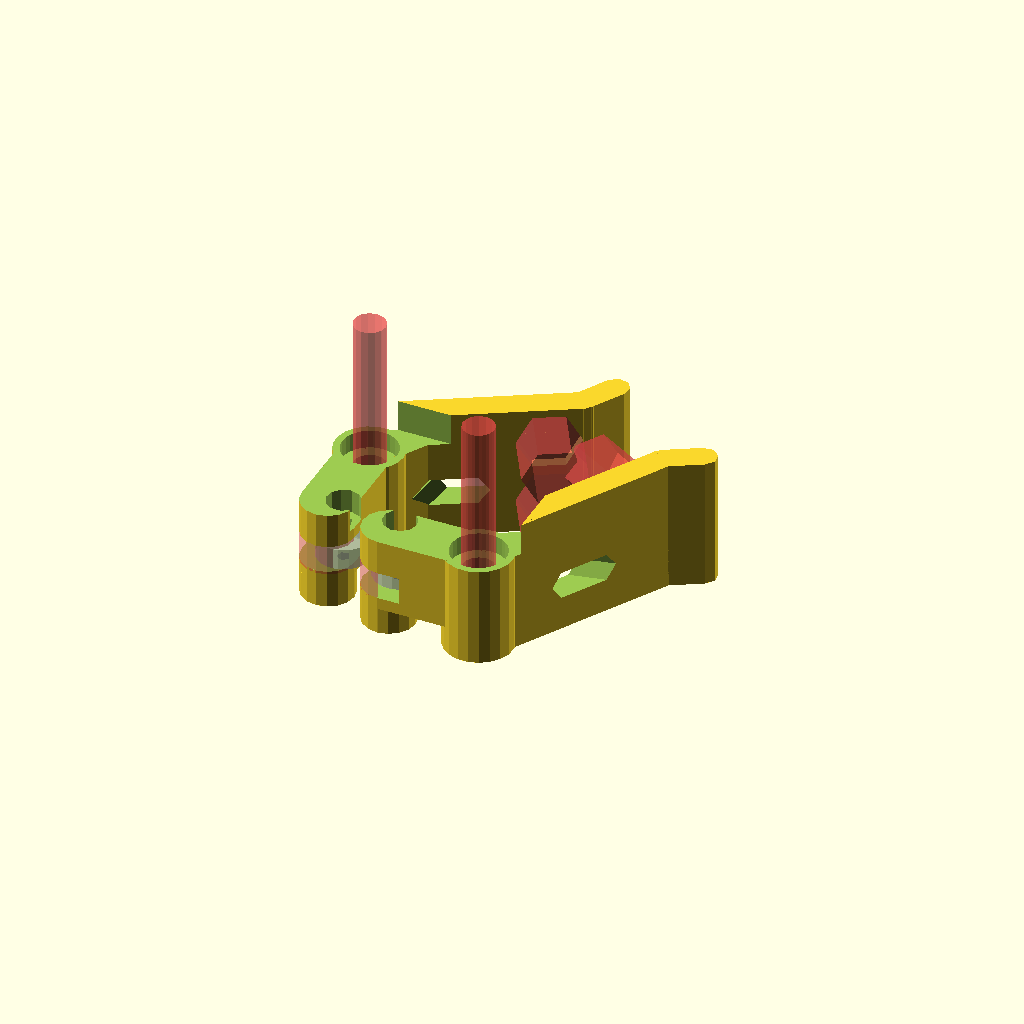
Cell 1 — every parameter at its default value.
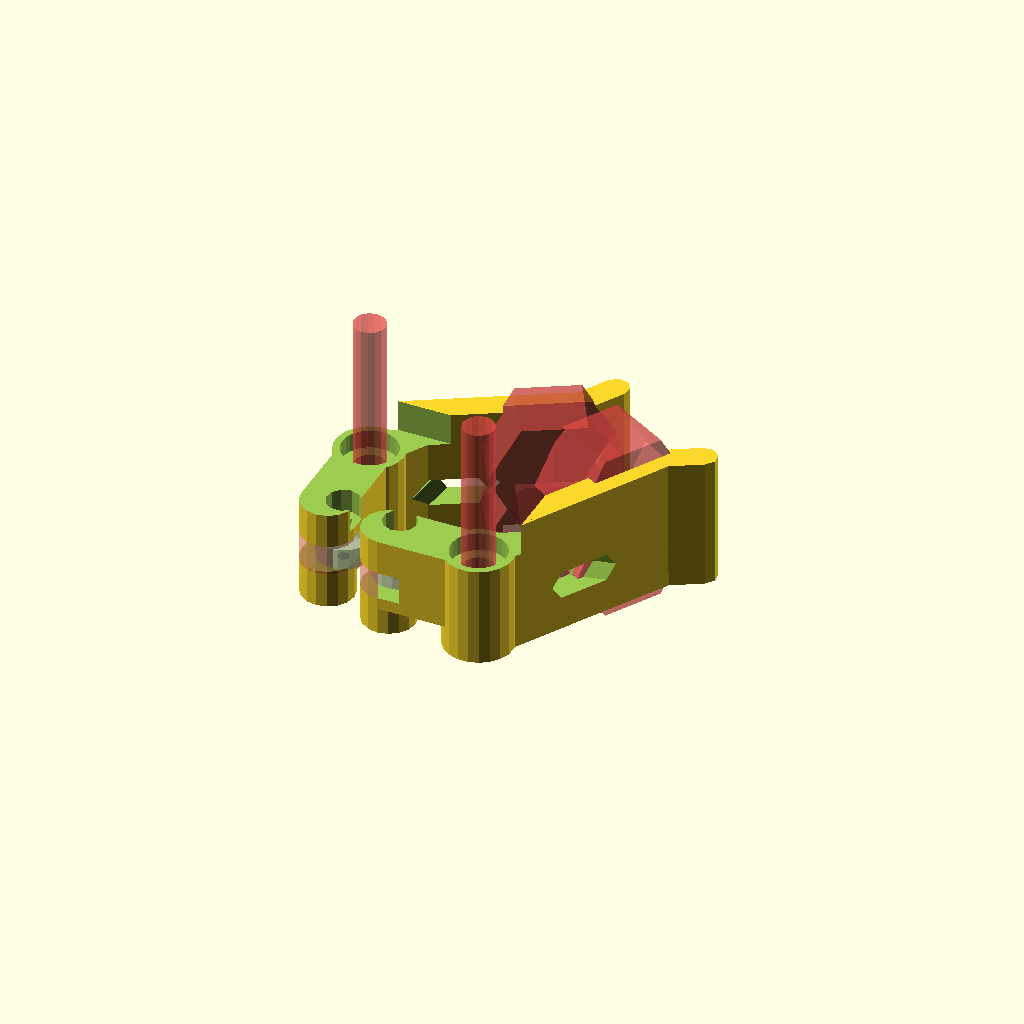
Cell 2 — spring_d set to 20, the other parameters unchanged.
All cells are drawn from one camera (rotation 55°, 0°, 25°, orthographic, colour scheme Cornfield), so only the parameter changes between them.
OpenSCAD source file DualExtruder/V1.0/extruder.scad:
/**
 * Minimalistic single and dual extruder 
 * Derived from the direct extruder by Whosa whatsis
 * Created by DViejo
 * Version V1.0
 * Status: working
 */

filament_d = 3; //1.75;
spring_d = 10;

mainHeight = 14;
baseHeight = 6; //4.4;
offset = 3;
b623zzRad = 5;
b624zzRad = 6.5;
b623zzHeight = 4;
b624zzHeight = 5;

fan = 40;

trackerDiam1 = 10.56;
trackerDiam2 = 6.56;
trackerDiam = trackerDiam2;
correction = (trackerDiam1 - trackerDiam) / 2;

bearingRad = b623zzRad;
bearingHeight = b623zzHeight;

simple = 0;
prusaNozzle = 1; //for prusaNozzle and Budas
jHead = 2; //jor jHead 
E3D = 3;

AjusteNozzle = 1.25;

//for printing
//mirror([1, 0, 0]) //uncomment for reverse
//translate([-60, 0, 0]) 
//  simpleExtruder(nozzle=jHead, extra_width=6.5);
//for showing
//showSimpleExtruder();
newIdler();
mirror([1, 0, 0]) 
  translate([-30, -20, 0]) rotate(90)
    newIdler();
//printDualExtruder(n=E3D); //other options: jHead prusaNozzle

//showDualExtruder(nozzle=E3D);

//fanMount(nozzle=jHead);

module simpleExtruder(nozzle = prusaNozzle, extra_width=0)
{
	translate([20, 33, 0]) rotate(-90) 
	  newIdler();
	if(nozzle!=jHead)
	  base(nozzle=nozzle);
	else
	difference()
	{
	  translate([0, 15.5, 0]) base(nozzle=nozzle, alone=1, extra_width=extra_width);
	    #translate([trackerDiam/2 + AjusteNozzle, -35, baseHeight + mainHeight/2+offset]) 
	      rotate([0,90,0]) 
		rotate([-90,0,0]) 
		  wildseyed_mount_holes(insulator_d=16);
	  
	  //holes for the xcarriage
	  #translate([trackerDiam/2 + AjusteNozzle-(15+extra_width), -23, -25]) cylinder(r=1.8, h=52); 
	  translate([trackerDiam/2 + AjusteNozzle-(15+extra_width), -23, 2*baseHeight + mainHeight - 4]) cylinder(r=3.1, h=8); 
	  #translate([trackerDiam/2 + AjusteNozzle+(15+extra_width), -23, -25]) cylinder(r=1.8, h=52); 
	  translate([trackerDiam/2 + AjusteNozzle+(15+extra_width), -23, 2*baseHeight + mainHeight - 4]) cylinder(r=3.1, h=8); 
	}
}

module printDualExtruder(n=prusaNozzle, ufan=0)
{
  translate([-30, 40, 0]) 
    rotate(-30) 
      newIdler();
  translate([74, 40, 0]) 
    rotate(30) 
      mirror([1, 0, 0]) newIdler();
  dualExtruder(nozzle=n, usefan=ufan);
}

module showDualExtruder(nozzle = prusaNozzle, ufan=0)
{
  color("red")
  translate([45/2, -50, 0]) 
    rotate([0, 180, 0]) 
      import("x-carriageDual.stl");
  //nozzle plate
  if(nozzle == prusaNozzle)
    translate([45/2, -33.5, baseHeight+mainHeight/2+offset]) rotate([-90, 0, 0]) PrusaNozzlePlate(nozzle=2);
  if(nozzle == jHead)
  {
    translate([trackerDiam/2 + AjusteNozzle, -27, baseHeight + mainHeight/2+offset]) rotate([-90, 0, 0]) mkv();
    translate([45-(trackerDiam)/2 - AjusteNozzle, -27, baseHeight + mainHeight/2+offset]) rotate([-90, 0, 0]) mkv();
  }
  if(nozzle == E3D)
  {
    translate([trackerDiam/2 + AjusteNozzle, -27, baseHeight + mainHeight/2+offset]) rotate([-90, 0, 0]) e3DNozzle();
    translate([45-(trackerDiam)/2 - AjusteNozzle, -27, baseHeight + mainHeight/2+offset]) rotate([-90, 0, 0]) e3DNozzle();
  }
  //left idler
  translate([15.5, 15.5, idlerHeight]) {
    rotate(-3-correction*4) rotate([0, 180, 0]) newIdler();
  }
  //right idler
  translate([45-15.5, 15.5, idlerHeight]) 
    mirror([1, 0, 0]) 
      rotate(-3-correction*4) 
	rotate([0, 180, 0])
	  newIdler();
	  
  //left filament tracker
  %translate([0, 0, 8.25]) difference() {
	linear_extrude(height = 11, convexity = 5) difference() {
		circle(trackerDiam/2);
		circle(2.5);
	}
	translate([0, 0, 7.7]) rotate_extrude(convexity = 5, $fs = 0.5) translate([trackerDiam/2 + 1.3, 0, 0]) circle(r = 2);
  }
  //right filament tracker
  %translate([45, 0, 8.25]) difference() {
	linear_extrude(height = 11, convexity = 5) difference() {
		circle(trackerDiam/2);
		circle(2.5);
	}
	translate([0, 0, 7.7]) rotate_extrude(convexity = 5, $fs = 0.5) translate([trackerDiam/2 + 1.3, 0, 0]) circle(r = 2);
  }

  //fan
  %translate([22.5, -55, 30])
  {
    difference()
    {
      translate([-20, -20, 0])
      cube([40, 40, 7]);
      translate([0, 0, -1]) cylinder(r=19, h=9);
    }
  }
  
  dualExtruder(nozzle=nozzle, usefan=ufan);

}
 
posHole = sqrt(2048)/2;
     
module dualExtruder(nozzle=prusaNozzle, usefan = 0)
{
  difference()
  {
    union()
    {
      if(nozzle==jHead || nozzle == E3D)
      {
	translate([0, 15.5, 0]) base(nozzle=jHead);
	translate([45, 15.5, 0]) mirror([1, 0, 0]) base(nozzle=jHead);
      }
      else
      {
	translate([0, 15.5, 0]) base(nozzle=simple);
	translate([45, 15.5, 0]) mirror([1, 0, 0]) base(nozzle=simple);
      }
      translate([18, -16, 0]) cube([9, 15.5, baseHeight]);
      translate([18, -33.0, 0]) cube([9, 22.5, baseHeight*2 + mainHeight]);
      
      if(usefan!=0)
	translate([45/2, -fan-6, 0]) fanMount(nozzle);
      
      //joint for strengthen idlers
      translate([-41/2, 12, 0]) cube([82, 8, baseHeight]);
    }
    
    if(nozzle==prusaNozzle)
    {
      //Holes for attaching nozzle (Prusa's or Budas')
      #translate([45/2-25, -13, baseHeight + mainHeight/2+offset]) rotate([90, 0, 0]) cylinder(r=1.8, h=20);
      #translate([45/2+25, -13, baseHeight + mainHeight/2+offset]) rotate([90, 0, 0]) cylinder(r=1.8, h=20);
      #translate([45/2-25, -10, baseHeight + mainHeight/2+offset]) rotate([90, 0, 0]) cylinder(r=3.3, h=7);
      #translate([45/2+25, -10, baseHeight + mainHeight/2+offset]) rotate([90, 0, 0]) cylinder(r=3.3, h=7);
    }
    if(nozzle==jHead || nozzle == E3D)
    {
      //left extruder
      translate([trackerDiam/2 + AjusteNozzle, -28, baseHeight + mainHeight/2+offset]) 
	rotate([0,90,0]) 
	  rotate([90,0,0]) 
	    wildseyed_mount_holes(insulator_d=16);
      //right extruder
      translate([45-(trackerDiam)/2 - AjusteNozzle, -28, baseHeight + mainHeight/2+offset]) 
	rotate([0,90,0]) 
	  rotate([90,0,0]) 
	    wildseyed_mount_holes(insulator_d=16);
	    
      echo("-----------------------------------------------------------------------------------------------------------");
      echo("Nozzle Distance: ",(45-(trackerDiam)/2 - AjusteNozzle)-(trackerDiam/2 + AjusteNozzle));
      echo("-----------------------------------------------------------------------------------------------------------");
      
      translate([-correction-2, 0, -baseHeight])
      hull()
      {
	translate([-9, -24, 0]) cylinder(r=3, h = 50);
	translate([-30, -24, 0]) cylinder(r=3, h = 50);
	translate([-9, -40, 0]) cylinder(r=3, h = 50);
	translate([-30, -40, 0]) cylinder(r=3, h = 50);
      }
      translate([45 + correction + 2, 0, -baseHeight])
      hull()
      {
	translate([9, -24, 0]) cylinder(r=3, h = 50);
	translate([30, -24, 0]) cylinder(r=3, h = 50);
	translate([9, -40, 0]) cylinder(r=3, h = 50);
	translate([30, -40, 0]) cylinder(r=3, h = 50);
      }
    }
    
    //holes for the xcarriage
    translate([45/2-21.5, -24, -25]) cylinder(r=1.8, h=52); 
    translate([45/2+21.5, -24, -25]) cylinder(r=1.8, h=52); 
    //XCarriage mounting clearance
    translate([45/2-21.5, -24, baseHeight*2 + mainHeight + offset - 5.5 ]) cylinder(r=3.2, h=25); 
    translate([45/2+21.5, -24, baseHeight*2 + mainHeight + offset - 5.5 ]) cylinder(r=3.2, h=25); 

    //holes for the motors
    translate([15.5, -15.5, -1]) cylinder(r=3.15, h=6);
    translate([45-15.5, -15.5, -1]) cylinder(r=3.15, h=6);
    translate([-15.5, 15.5, -1]) cylinder(r=3.1 * 7/12, $fn = 6, h= 30);
    translate([15.5, 15.5, -1]) cylinder(r=3.1 * 7/12, $fn = 6, h= 30);
    translate([45-15.5, 15.5, -1]) cylinder(r=3.1 * 7/12, $fn = 6, h= 30);
    translate([45+15.5, 15.5, -1]) cylinder(r=3.1 * 7/12, $fn = 6, h= 30);
    //holes for clearing the space
    translate([0, -8, -1]) cube([45, 20, 10]);
    //translate([-7, 0, baseHeight]) cube([15, 25, 30]);
    //translate([37, 0, baseHeight]) cube([15, 25, 30]);
    //holes for mounting the fan
    *translate([45/2, -fan-5-posHole, baseHeight*2+mainHeight-5]) cylinder(r=1.5, h=6);
    *translate([45/2, -fan-5+posHole, baseHeight*2+mainHeight-5]) cylinder(r=1.5, h=6);
    
  }
}

rad1 = 16;
module fanMount(nozzle=prusaNozzle)
{
  difference()
  {
    union()
    {
	translate([0, 0, (baseHeight*2 + mainHeight)/2]) cube([50, 44, baseHeight*2 + mainHeight], center = true);
    }
    //nozzle clearing
    hull()
    {
      translate([15, -20, rad1+baseHeight]) rotate([-90, 0, 0]) cylinder(r=rad1, h=46);
      translate([30, -20, rad1+baseHeight-4]) rotate([-90, 0, 0]) cylinder(r=rad1, h=46);
    }
    hull()
    {
      translate([-15, -20, rad1+baseHeight]) rotate([-90, 0, 0]) cylinder(r=rad1, h=46);
      translate([-30, -20, rad1+baseHeight-4]) rotate([-90, 0, 0]) cylinder(r=rad1, h=46);
    }
    
    #translate([fan/2, -fan/2-3, -1]) cube([20, fan+6, mainHeight+15]);
    #translate([-20-fan/2, -fan/2-3, -1]) cube([20, fan+6, mainHeight+15]);

    //clearing prusaNozzle mounting plate
    if(nozzle==prusaNozzle)
      translate([-fan/2-5, 12, baseHeight-0.4]) cube([fan+10, 10, 50]);
    
    //fan
    translate([0, 0, baseHeight*2+mainHeight]) rotate(45)
    {
*      translate([0, -posHole, -5]) cylinder(r=1.5, h=16);
*      translate([0, posHole, -5]) cylinder(r=1.5, h=16);
*      translate([0, 0, 5]) cube([fan*2, fan*2, 10], center = true);
      //showing fan
      %translate([0, 0, 4]) 	
      difference()
      {
	intersection()
	{
	  rotate([0, 0, 0]) cube([fan, fan, 8], center=true);
	  cylinder(r=fan/2+6.5, h=10, center=true);
	}
	translate([0, 0, -5]) cylinder(r=fan/2-0.25, h=20);
      }
    }

  }
}


//TODO Check this extrudre: it's outdated!
module showSimpleExtruder()
{
  color("red")
  translate([0, -48, 0]) 
  rotate([0, 180, 0]) 
  import("x-carriageDual.stl");
  
  *translate([trackerDiam/2 + AjusteNozzle, -31.5, baseHeight+mainHeight/2]) rotate([-90, 0, 0]) PrusaNozzlePlate();
  *translate([0, 6.5, 9.65]) union() {
	rotate([0, 180, 0]) import("MP1703-MK7-Filament-Drive-Block-Back.stl", convexity = 5);
	import("MP1794-MK7-Filament-Drive-Block-Front.stl", convexity = 5);
  }
  
  
//  translate([0, 15.5, 0]) base();
  simpleExtruder(nozzle=jHead, extra_width=6.5);
  translate([15.5, 15.5, 0]) {
	*translate([-15.5, -15.5, 0]) translate([trackerDiam / 2 + 5 + filament_d, 0, 7.7]) linear_extrude(height = 4, convexity = 5) difference() {
		circle(5);
		circle(1.5, $fn = 6);
	}
	translate([0, 0, idlerHeight + 0.5]) rotate([0, 180, -9]) newIdler();
	//translate([0, 0, 0]) rotate(-9) newIdler();
  }
  *translate([0, 0, 2]) difference() {
	linear_extrude(height = 11, convexity = 5) difference() {
		circle(6.3);
		circle(2.5);
	}
	translate([0, 0, 7.7]) rotate_extrude(convexity = 5, $fs = 0.5) translate([5 + 2.5, 0, 0]) circle(r = 2);
  }
}

module support(h=5, r=5, n=1)
{
  for(i = [1:n])
  {
    translate([2*r*(i-1), 0, 0])
    {
      difference()
      {
	cylinder(r=r, h=h);
	translate([0, 0, -1]) cylinder(r=r-0.4, h=2+h);
      }
    }
  }
}


idlerHeight = mainHeight + 2* baseHeight - 1;
module newIdler()
{
  difference()
  {
    union()
    {
      cylinder(r=5, h=idlerHeight);
      translate([0, -15-correction, 0]) cylinder(r=5, h=idlerHeight);
      translate([-5, -15-correction, 0]) cube([10, 15.5+correction, idlerHeight]);
      rotate(-60) translate([-5, 0, 0]) cube([5, 37, idlerHeight]);
      rotate(-60) translate([-2.5, 37, 0]) {
	cylinder(r = 2.575, h = idlerHeight);
	rotate(30) {
		translate([-2.5, 0, 0]) cube([5, 7, idlerHeight]);
		translate([0, 7, 0]) cylinder(r = 2.5, h = idlerHeight);
	}
      }
      rotate(-30) translate([0, 0, 0]) cube([5, 10, idlerHeight]);
      cylinder(r=bearingRad+1.5, h=idlerHeight);
      
    }
    translate([-50, -93, mainHeight + baseHeight - 1]) cube([100, 100, 100]);
    
    //idler attaching hole
    rotate(-9) translate([15.5 - 10 - filament_d+2.5, -15.5, 0])
    {
      translate([0, 0, 5.3])
	cylinder(r = 2.5/2, h = 2);
      translate([0, 0, mainHeight/2 + offset + 2.25+0.35])
	cylinder(r = 3.2/2, h = 10);
      translate([0, 0, mainHeight/2 + offset + 4.5])
	cylinder(r = 3.2, h = 10);
      // idler bearing, for viewing
      %translate([0, 0, mainHeight/2 + offset -4.2/2])
	cylinder(r = 5, h = 4);
    }
    
    translate([0, 0, mainHeight/2 + offset]) {
	//idler bearing main hole
	translate ([-2, 0, 0]) rotate(-9) 
	  translate([15.5 - 10 - filament_d+2.5, -15.5, -5.5/2]) 
	    cylinder(r = 6.5, h = 5.2);
	//filament through hole
	hull()
	{
	  translate([12, 21, -1]) 
		rotate([90, 0, -6]) 
		  cylinder(r = 3, h = 27, $fn = 6);
	  translate([-3, -2, -1]) 
		rotate([90, 0, -12]) translate([15, 0, -15.5]) 
		  cylinder(r = 3, h = 20, center = true, $fn = 6);
	}
    }
          
      //spring holes
      #translate([0, 0, idlerHeight / 2 + offset + 3]) rotate([90, 0, 30]) translate([31, 0, -2]) cylinder(r = spring_d * 7/12, h = 13, $fn = 6);
      #translate([0, 0, idlerHeight / 2 + offset - 9]) rotate([90, 0, 30]) translate([31, 0, -2]) cylinder(r = spring_d * 7/12, h = 13, $fn = 6);
      
      //bearing holes
      translate([0, 0, -0.1]) cylinder(r=bearingRad+0.2, h=bearingHeight+1.1, $fn=30);
      translate([0, 0, baseHeight+mainHeight-bearingHeight - 0.5])
	cylinder(r=bearingRad+0.2, h=bearingHeight+0.3, $fn=30);
      
      //main screew hole
      #translate([0, 0, bearingHeight+1.2]) cylinder(r=3, h=40, $fn=15);
      
      //clearance for motor's frontal
      difference()
      {
	hull()
	{
	  translate([0, -15.5, -1]) cylinder(r=5.25, h=5+1);
	  translate([-5.25, -11, -1]) cube([5.25*2, 5.25*2, 5+1]);
	}
	translate([0, 0, -1]) cylinder(r=bearingRad+1.5, h=10);
      }

  }
  //support
  translate([0, -15-correction, 0]) support(h=5);
  #difference()
  {
    translate([0, -15-correction, 6.75]) support(h=5.7);
    translate([-10, -15-correction, 6.65]) cube([20, 5, 5.8]);
  }
  
}

module base(nozzle=prusaNozzle, alone=0, extra_width=0) 
{
  difference() {
	difference() {
		union() {
			translate([-15.5, 0, 0]) rotate(120) {
				translate([0, -5, 0]) cube([8, 10, baseHeight*2 + mainHeight]);
				translate([8, 0, 0]) cylinder(r=5, h=baseHeight*2 + mainHeight);
				translate([13, 0, 0]) rotate(-150 - 9 / 2) cube([15+5, 5+5, baseHeight*2 + mainHeight]);
			}
			hull()
			{
			  for (side = [1, -1]) translate([side * 15.5, 0, 0]) cylinder(r=5, h=baseHeight*2 + mainHeight);
			  for (side = [1, -1]) translate([side * 15.5, -39, 0]) cylinder(r=5, h=baseHeight*2 + mainHeight);
			}
			//adapter body
			if(nozzle==simple)
			hull() 
			{
			  translate([-15.5, -39, 0]) cylinder(r=5, h=baseHeight*2 + mainHeight);
			  translate([15.5 + AjusteNozzle, -39, 0]) cylinder(r=5, h=baseHeight*2 + mainHeight);
			}
			if(nozzle==prusaNozzle)
			{
			  hull() 
			  {
			    translate([-30+trackerDiam/2 + AjusteNozzle, -39, 0]) cylinder(r=5, h=baseHeight*2 + mainHeight);
			    translate([30+trackerDiam/2 + AjusteNozzle, -39, 0]) cylinder(r=5, h=baseHeight*2 + mainHeight);
			  }
			  
			  //fan
			  translate([-16, -39.5-32, 0]) cylinder(r=5, h=baseHeight*2 + mainHeight);
			  translate([16, -39.5-32, 0]) cylinder(r=5, h=baseHeight*2 + mainHeight);
						  
			}
			if(nozzle==jHead)
			{
			  if(alone==1)
			    difference()
			    {
			      hull() 
			      {
				  translate([-2, -46, 0]) cylinder(r=5, h=baseHeight*2 + mainHeight);
				  translate([15, -46, 0]) cylinder(r=5, h=baseHeight*2 + mainHeight);
				  translate([-2, -38, 0]) cylinder(r=5, h=baseHeight*2 + mainHeight);
				  translate([trackerDiam/2 + AjusteNozzle+15+extra_width, -38, 0]) cylinder(r=5, h=baseHeight*2 + mainHeight);
			      }
			      hull()
			      {
				translate([trackerDiam/2 + 17, -45, -1]) cylinder(r=2, h=baseHeight*2 + mainHeight+2);
				translate([trackerDiam/2 + 30, -45, -1]) cylinder(r=2, h=baseHeight*2 + mainHeight+2);
				translate([trackerDiam/2 + 17, -55, -1]) cylinder(r=2, h=baseHeight*2 + mainHeight+2);
				translate([trackerDiam/2 + 30, -55, -1]) cylinder(r=2, h=baseHeight*2 + mainHeight+2);
			      }
			    }
			  else
			    hull() 
			    {
			      translate([-15.5, -48, 0]) cylinder(r=5, h=baseHeight*2 + mainHeight);
			      translate([15.5 + AjusteNozzle, -48, 0]) cylinder(r=5, h=baseHeight*2 + mainHeight);
			    }
			}
		}
		for (side = [1, -1]) translate([side * 15.5, 0, -1]) cylinder(r = 3.1 * 7/12, $fn = 6, h=baseHeight*2 + mainHeight+2);
		
		difference()
		{
		  translate([0, -15.5, -1]) cylinder(r=12, h=baseHeight*2 + mainHeight+ 2);
		  //estos huecos son para hacer una guía que mejore la impresión con materiales flexibles
		  translate([trackerDiam/2 + AjusteNozzle, -29, baseHeight + mainHeight/2+offset]) rotate([-90, 0, 0]) cylinder(r1=12, r2=6.15/2, h=15.5-trackerDiam/2-2);
		}
	}
	difference()
	{
	    union()
	    {
		translate([-15.5, 0, -1]) rotate(30) translate([0, 5+correction*2, 0]) rotate(-60 - 9 / 2) translate([-15, 5, 0]) cube([60, 50, mainHeight + baseHeight*2+2]);
		translate([-7, -10, -1]) cube([100, 100, mainHeight + baseHeight*2+2]);
	    }
	    translate([-10, -20, -2]) cube([100, 25, baseHeight+2]);
	    //idler base      
	    *translate([15.5, 0, -2]) cylinder(r=3, h=2+baseHeight+offset-0.5);
			*translate([45-15.5, 15.5, 0]) cylinder(r=3, h=baseHeight+offset-0.5);

	}
	difference()
	{
	  translate([-50, -26, baseHeight]) cube([100, 20, mainHeight+baseHeight+1]);
	  translate([trackerDiam/2 + AjusteNozzle, -29, baseHeight + mainHeight/2+offset]) rotate([-90, 0, 0]) cylinder(r1=12, r2=5.8/2, h=15.5-trackerDiam/2-2);
	}
	//Springs
	#translate([-15.5, 0, baseHeight + mainHeight / 2+offset+3]) rotate([90, 0, 150 - 4.5]) translate([5, 0, 5.5+correction*1.25]) 
	  cylinder(r = spring_d * 7/12, h = 10, $fn = 6);
	#translate([-15.5, 0, baseHeight + mainHeight / 2+offset-9]) rotate([90, 0, 150 - 4.5]) translate([5, 0, 5.5+correction*1.25]) 
	  cylinder(r = spring_d * 7/12, h = 10, $fn = 6);

	//filament hole
	#translate([trackerDiam/2 + AjusteNozzle, -50, baseHeight + mainHeight/2+offset]) rotate([-90, 0, 0]) cylinder(r=1.85, h=100, $fn = 25);
	for (side = [1, -1]) 
	{
	  translate([side * 15.5, -31, 8]) cylinder(r=3.1 * 7/12, h=mainHeight+baseHeight+12);
	  translate([side * 15.5, -31, -1]) cylinder(r=3.1, h=8.7);
	}
	
	//prusanozzle adapter holes
	if(nozzle==prusaNozzle)
	{
	  #translate([-25+trackerDiam/2 + AjusteNozzle, -50, baseHeight + mainHeight/2+offset]) rotate([-90, 0, 0]) cylinder(r=1.75, h=25);
	  #translate([25+trackerDiam/2 + AjusteNozzle, -50, baseHeight + mainHeight/2+offset]) rotate([-90, 0, 0]) cylinder(r=1.75, h=25);
	  //Holes for prusai3 XCarriage
	  #translate([-15-extra_width, -39.5, -25]) cylinder(r=1.75, h=55); //those holes should be at -15 15 instead of -16 16
	  #translate([15+extra_width, -39.5, -25]) cylinder(r=1.75, h=55); //So, a modified XCarriage is needed
								//in this way, a 40x40 fan can be attached in the same holes
	  //holes for bottom fan
	  #translate([-16, -39.5-32, 15]) cylinder(r=1.75, h=15); 
	  #translate([16, -39.5-32, 15]) cylinder(r=1.75, h=15); 
	}
  }
    if(nozzle==prusaNozzle) difference()
  {
    hull() 
    {
      translate([-16, -39, 0]) cylinder(r=5, h=baseHeight*2+mainHeight);
      translate([16, -39, 0]) cylinder(r=5, h=baseHeight*2+mainHeight);
      translate([-16, -39.5-32, 0]) cylinder(r=5, h=baseHeight*2+mainHeight);
      translate([16, -39.5-32, 0]) cylinder(r=5, h=baseHeight*2+mainHeight);
    }
    translate([0, 0, baseHeight])
    hull() 
    {
      translate([-17, -39, 0]) cylinder(r=5, h=baseHeight*2+mainHeight);
      translate([17, -39, 0]) cylinder(r=5, h=baseHeight*2+mainHeight);
      translate([-17, -39.5-33, 0]) cylinder(r=5, h=baseHeight*2+mainHeight);
      translate([17, -39.5-33, 0]) cylinder(r=5, h=baseHeight*2+mainHeight);
    }
  }
			  	
}



module PrusaNozzlePlate(nozzle=1)
color("silver")
{
  difference()
  {
    hull()
    {
      translate([-20, 0 , 0]) cylinder(r=10, h=5);
      translate([20, 0 , 0]) cylinder(r=10, h=5);
    }
    translate([0, 0, -1]) cylinder(r=3, h=7);
    translate([-25, 0, -1]) cylinder(r=1.7, h=7);
    translate([25, 0, -1]) cylinder(r=1.7, h=7);
    if(nozzle==2)
    {
      translate([-16, 0, -1]) cylinder(r=3, h=7);
      translate([16, 0, -1]) cylinder(r=3, h=7);
    }
  }
  if(nozzle==1)
  {
    translate([0, 0, -45.5]) cylinder(r=3, h=45.5);
  }
  if(nozzle==2)
  {
    translate([-16, 0, -45.5]) cylinder(r=3, h=45.5);
    translate([16, 0, -45.5]) cylinder(r=3, h=45.5);
  }
}

wade_block_depth=28;
module wildseyed_mount_holes(insulator_d=12.7)  
{  
	extruder_recess_d=insulator_d+0.6;
	extruder_recess_h=10;

	// Recess in base
	translate([0,0,-1])
	cylinder(r=extruder_recess_d/2,h=extruder_recess_h+1);
	
	for (hole=[-1,1])
	  rotate(90,[1,0,0])
	    translate([hole*(extruder_recess_d/2-1.5),2.3+1.5,-wade_block_depth/2-1])
	      cylinder(r=1.5,h=wade_block_depth+2,$fn=10);
}

//mk-v data
mkv_rad = 8;
mkv_slot = 4.8; //distance from top to the beginning of the slot
mkv_slot_height = 4.6;
mkv_slot_rad = 6;
mkv_height = 40;

module mkv()
translate([0, 0, -mkv_height]){
	color("black")
	union()
	{
		cylinder(r=mkv_rad, h=mkv_height-mkv_slot-mkv_slot_height, $fn=100);
		translate([0, 0, mkv_height-mkv_slot-mkv_slot_height]) 
			cylinder(r=mkv_slot_rad, h = mkv_slot_height, $fn=100);
		translate([0, 0, mkv_height-mkv_slot]) 
			cylinder(r=mkv_rad, h=mkv_slot, $fn=100);
	}
	translate([-6, -12.7/2, -8.35]) cube([15.88, 12.7, 8.255]);
	translate([0, 0, -3.58 - 8.35]) cylinder(r2=8.128/2, r1=0.5, h=3.58);
}

e3DHeight = 50.1-12.3;
module e3DNozzle()
{
  mirror([0, 0, 1])
  {
    color("silver")
    {
      cylinder(r=8, h=3.7, $fn=100);
      translate([0, 0, 3.7])
	cylinder(r=6, h=5.6, $fn=100);
      translate([0, 0, 9.3])
	cylinder(r=8, h=3, $fn=100);
      translate([0, 0, 12.3])
	cylinder(r=4.5, h=50-12.3, $fn=100);
      translate([0, 0, 12.3+38/2])
	cylinder(r=7.5, h=(50-12.3)/2, $fn=100);
      translate([0, 0, 14.6])
	cylinder(r=8, h=1.2, $fn=100);
      for(i = [0:9])
      {
	translate([0, 0, 18.3+i*3.4])
	  cylinder(r=25/2, h=1.2, $fn=100);
      }
      translate([0, 0, 49])
	cylinder(r=1.4, h=4, $fn=100);
      translate([-10, -7.5, 52])
	cube([16, 16, 12]);
    }
    
    translate([0, 0, 63])
      cylinder(r=2.5, h=2, $fn=100);
    translate([0, 0, 65])
      cylinder(r=5, h=3, $fn=6);
    translate([0, 0, 68])
      cylinder(r1=2.5, r2 = 0.6, h=2, $fn=100);
  }
}
Customizer parameters (derived from the source; name, type, default, range or options):
filament_d: number, default 3
spring_d: number, default 10
mainHeight: number, default 14
baseHeight: number, default 6
offset: number, default 3
b623zzRad: number, default 5
b624zzRad: number, default 6.5
b623zzHeight: number, default 4
b624zzHeight: number, default 5
fan: number, default 40
trackerDiam1: number, default 10.56
trackerDiam2: number, default 6.56
simple: number, default 0
prusaNozzle: number, default 1
jHead: number, default 2
E3D: number, default 3
AjusteNozzle: number, default 1.25
